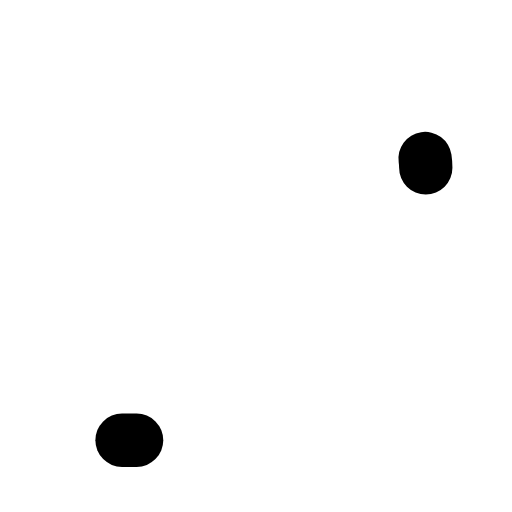
t = 0.00 s
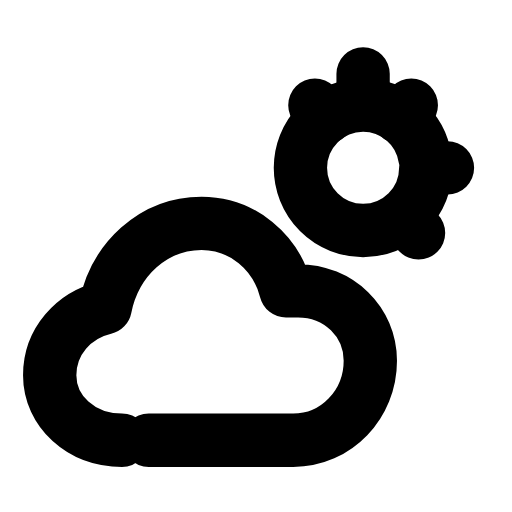
t = 0.28 s
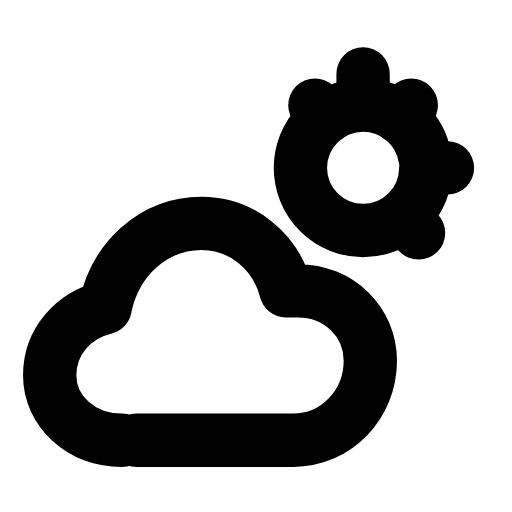
t = 0.54 s
t = 0.78 s: frame unchanged from t = 0.54 s, image omitted
t = 1.07 s: frame unchanged from t = 0.54 s, image omitted
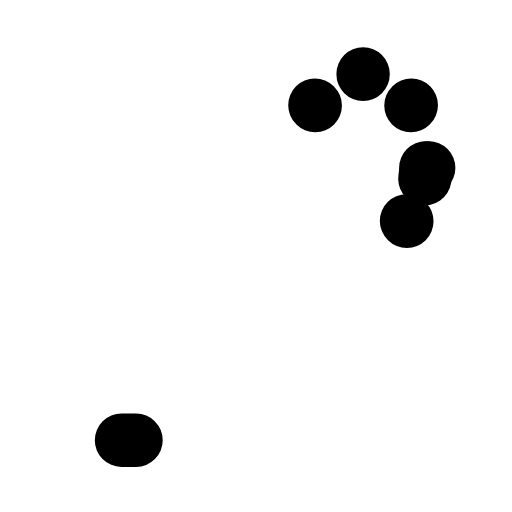
t = 1.34 s

The animated SVG that drew these frames (rendered in a browser with its animation timeline set to each time). Animation: 3 SMIL elements (animate=3); one cycle of 1.60 s, repeats indefinitely.

<svg xmlns="http://www.w3.org/2000/svg" width="24" height="24" viewBox="0 0 24 24" fill="none"><g transform="translate(-1.512 -0.72) scale(1.13)"><circle stroke="currentColor" stroke-width="2.212" stroke-linecap="round" stroke-linejoin="round" fill="none" cx="16.4" cy="7.6" r="2.6" pathLength="1" stroke-dasharray="1"><animate attributeName="stroke-dashoffset" values="1;1;0;0;0;0;1;1;1" keyTimes="0;0;0.189;0.45;0.6;0.774;0.9;0.9;1" dur="1.6s" repeatCount="indefinite" calcMode="spline" keySplines="0.16 1 0.3 1;0.16 1 0.3 1;0.16 1 0.3 1;0.16 1 0.3 1;0.16 1 0.3 1;0.16 1 0.3 1;0.16 1 0.3 1;0.16 1 0.3 1"/></circle><path stroke="currentColor" stroke-width="2.212" stroke-linecap="round" stroke-linejoin="round" fill="none" d="M16.4 3.7L16.4 4.4M14.4 5L14.9 5.5M18.4 5L17.9 5.5M19.1 7.6L19.9 7.6M18.2 9.8L18.7 10.3" pathLength="1" stroke-dasharray="1"><animate attributeName="stroke-dashoffset" values="1;1;0;0;0;0;1;1;1" keyTimes="0;0.0315;0.2205;0.45;0.6;0.753;0.879;0.9;1" dur="1.6s" repeatCount="indefinite" calcMode="spline" keySplines="0.16 1 0.3 1;0.16 1 0.3 1;0.16 1 0.3 1;0.16 1 0.3 1;0.16 1 0.3 1;0.16 1 0.3 1;0.16 1 0.3 1;0.16 1 0.3 1"/></path><path stroke="currentColor" stroke-width="2.212" stroke-linecap="round" stroke-linejoin="round" fill="none" d="M6.4 18.9C4.7 18.9 3.4 17.7 3.4 16.2C3.4 14.8 4.4 13.7 5.7 13.4C6.1 11.4 7.7 9.9 9.7 9.9C11.4 9.9 12.8 11.1 13.2 12.7L13.7 12.7C15.4 12.7 16.7 14 16.7 15.6C16.7 17.4 15.3 18.9 13.5 18.9L6.4 18.9Z" pathLength="1" stroke-dasharray="1"><animate attributeName="stroke-dashoffset" values="1;1;0;0;0;0;1;1;1" keyTimes="0;0.063;0.252;0.45;0.6;0.732;0.858;0.9;1" dur="1.6s" repeatCount="indefinite" calcMode="spline" keySplines="0.16 1 0.3 1;0.16 1 0.3 1;0.16 1 0.3 1;0.16 1 0.3 1;0.16 1 0.3 1;0.16 1 0.3 1;0.16 1 0.3 1;0.16 1 0.3 1"/></path></g></svg>
